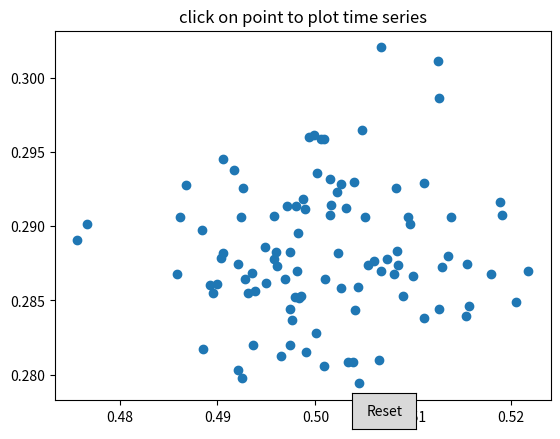

Source code (Python):
"""
compute the mean and stddev of 100 data sets and plot mean vs stddev.
When you click on one of the mu, sigma points, plot the raw data from
the dataset that generated the mean and stddev
"""
import numpy as np
import matplotlib.pyplot as plt
from matplotlib.widgets import Button

X = np.random.rand(100, 1000)
xs = np.mean(X, axis=1)
ys = np.std(X, axis=1)

fig = plt.figure()
ax = fig.add_subplot(111)
ax.set_title('click on point to plot time series')
line, = ax.plot(xs, ys, 'o', picker=5)  # 5 points tolerance


def onpick(event):

    if event.artist!=line: return True

    N = len(event.ind)
    if not N: return True


    figi = plt.figure()
    for subplotnum, dataind in enumerate(event.ind):
        ax = figi.add_subplot(N,1,subplotnum+1)
        ax.plot(X[dataind])
        ax.text(0.05, 0.9, 'mu=%1.3f\nsigma=%1.3f'%(xs[dataind], ys[dataind]),
                transform=ax.transAxes, va='top')
        ax.set_ylim(-0.5, 1.5)
    figi.show()
    return True

def onclick(event):
    if event.inaxes == ax:
        print (event.xdata, event.ydata)

axreset = plt.axes([0.59, 0.05, 0.1, 0.075])
breset = Button(axreset, 'Reset')

fig.canvas.mpl_connect('button_press_event', onclick)

fig.canvas.mpl_connect('pick_event', onpick)

plt.show()